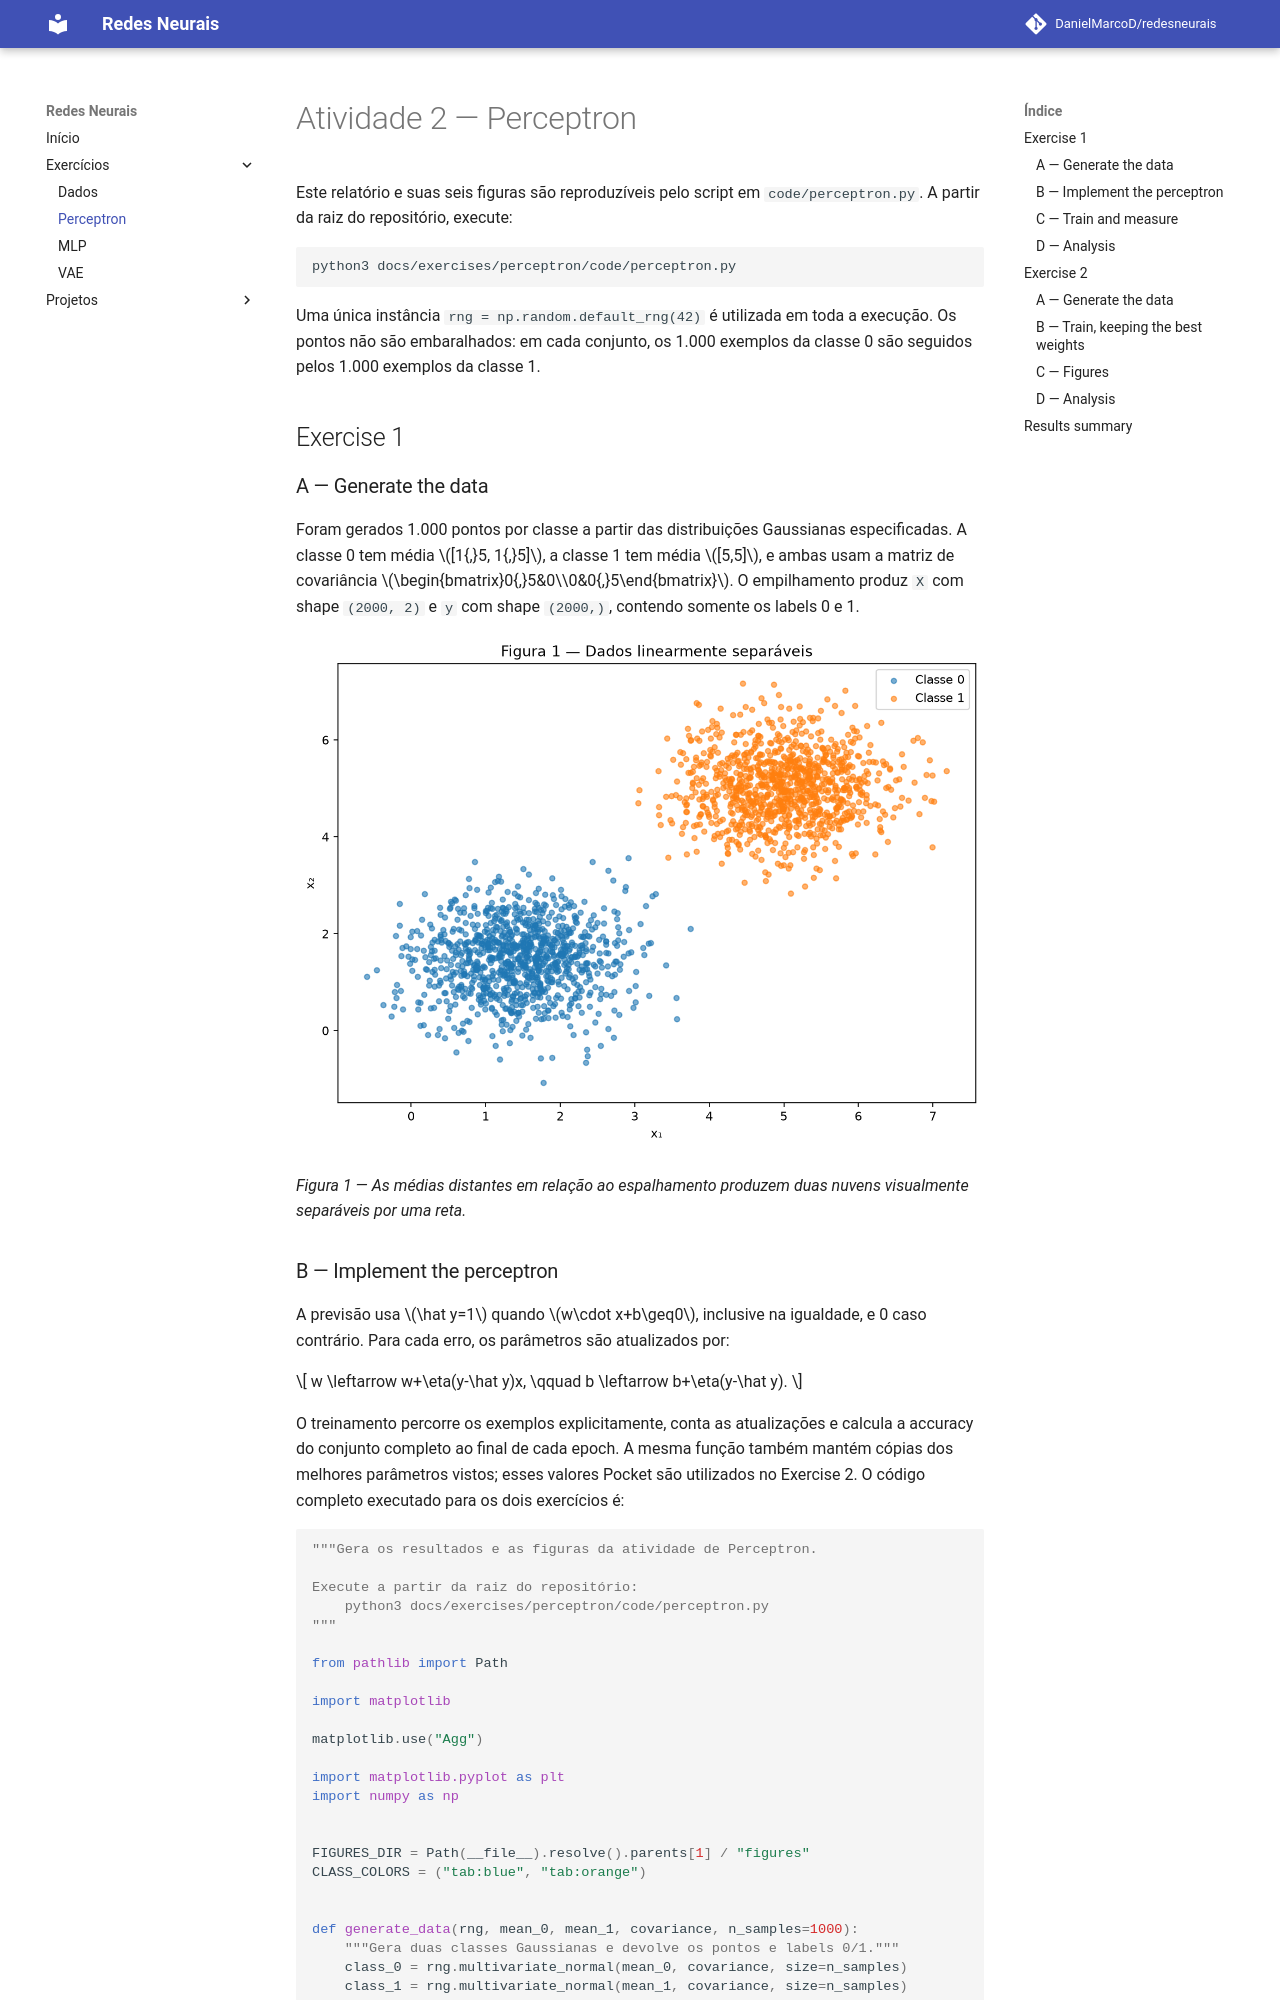

repository: DanielMarcoD/redesneurais · page: exercises/perceptron/index.html · generator: mkdocs

---
exercise: perceptron
ai_use: "OpenAI Codex para apoio na implementação, validação e documentação."
---

# Atividade 2 — Perceptron

Este relatório e suas seis figuras são reproduzíveis pelo script em
<code>code/perceptron.py</code>. A partir da raiz do repositório, execute:

~~~bash
python3 docs/exercises/perceptron/code/perceptron.py
~~~

Uma única instância <code>rng = np.random.default_rng(42)</code> é utilizada em
toda a execução. Os pontos não são embaralhados: em cada conjunto, os 1.000
exemplos da classe 0 são seguidos pelos 1.000 exemplos da classe 1.

## Exercise 1

### A — Generate the data

Foram gerados 1.000 pontos por classe a partir das distribuições Gaussianas
especificadas. A classe 0 tem média \([1{,}5, 1{,}5]\), a classe 1 tem média
\([5,5]\), e ambas usam a matriz de covariância
\(\begin{bmatrix}0{,}5&0\\0&0{,}5\end{bmatrix}\). O empilhamento produz
<code>X</code> com shape <code>(2000, 2)</code> e <code>y</code> com shape
<code>(2000,)</code>, contendo somente os labels 0 e 1.

![Figura 1 — Dados linearmente separáveis](figures/figura_1.png){ loading=lazy }

*Figura 1 — As médias distantes em relação ao espalhamento produzem duas
nuvens visualmente separáveis por uma reta.*
